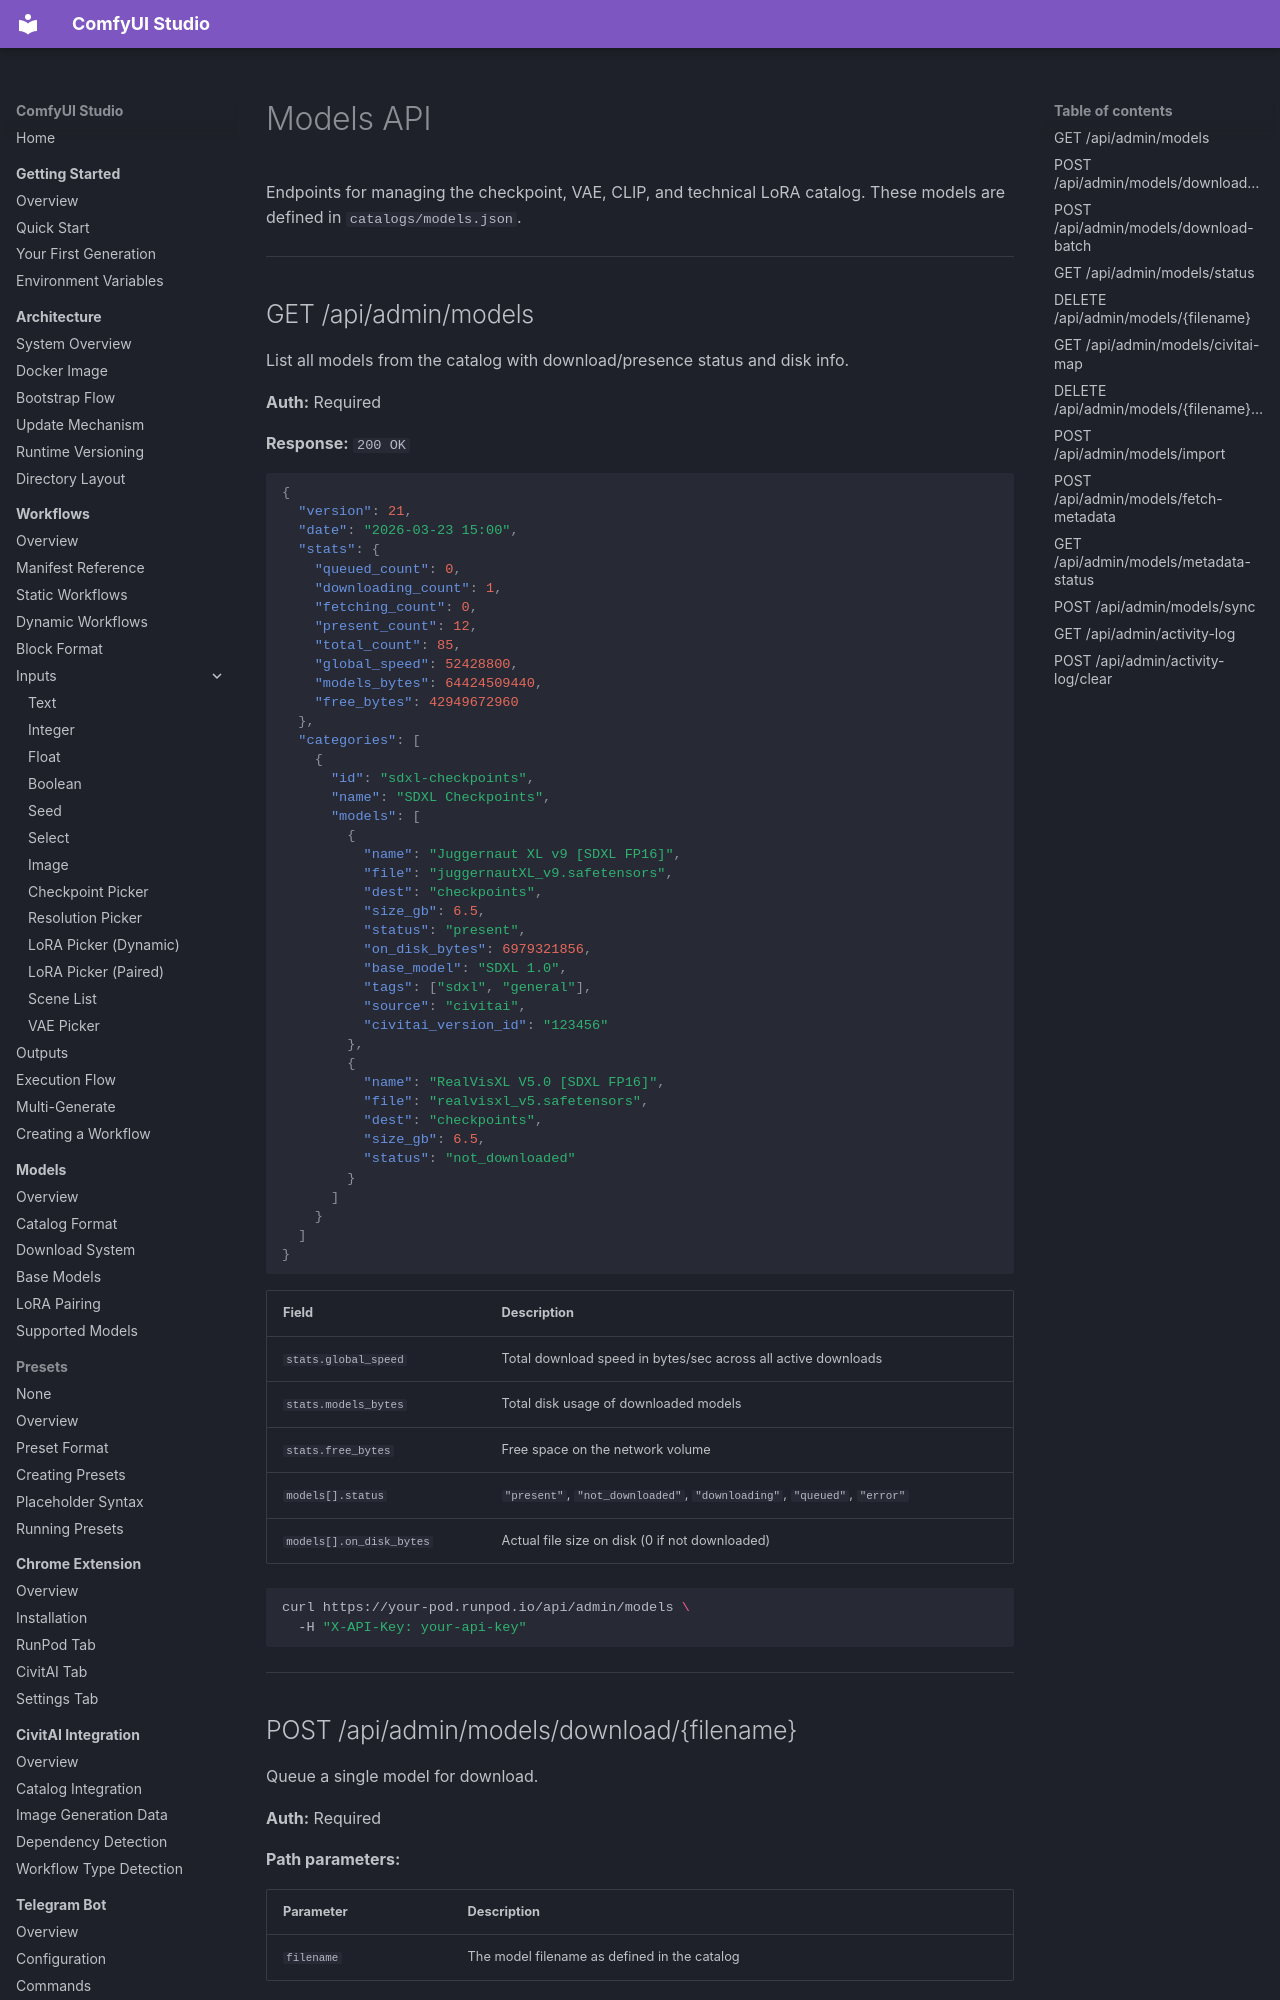

repository: diego-devita/comfyui-studio · page: api/models/index.html · generator: mkdocs

# Models API

Endpoints for managing the checkpoint, VAE, CLIP, and technical LoRA catalog. These models are defined in `catalogs/models.json`.

---

## GET /api/admin/models

List all models from the catalog with download/presence status and disk info.

**Auth:** Required

**Response:** `200 OK`

```json
{
  "version": 21,
  "date": "2026-03-23 15:00",
  "stats": {
    "queued_count": 0,
    "downloading_count": 1,
    "fetching_count": 0,
    "present_count": 12,
    "total_count": 85,
    "global_speed": 52428800,
    "models_bytes": 64424509440,
    "free_bytes": 42949672960
  },
  "categories": [
    {
      "id": "sdxl-checkpoints",
      "name": "SDXL Checkpoints",
      "models": [
        {
          "name": "Juggernaut XL v9 [SDXL FP16]",
          "file": "juggernautXL_v9.safetensors",
          "dest": "checkpoints",
          "size_gb": 6.5,
          "status": "present",
          "on_disk_bytes": 6979321856,
          "base_model": "SDXL 1.0",
          "tags": ["sdxl", "general"],
          "source": "civitai",
          "civitai_version_id": "123456"
        },
        {
          "name": "RealVisXL V5.0 [SDXL FP16]",
          "file": "realvisxl_v5.safetensors",
          "dest": "checkpoints",
          "size_gb": 6.5,
          "status": "not_downloaded"
        }
      ]
    }
  ]
}
```

| Field | Description |
|-------|-------------|
| `stats.global_speed` | Total download speed in bytes/sec across all active downloads |
| `stats.models_bytes` | Total disk usage of downloaded models |
| `stats.free_bytes` | Free space on the network volume |
| `models[].status` | `"present"`, `"not_downloaded"`, `"downloading"`, `"queued"`, `"error"` |
| `models[].on_disk_bytes` | Actual file size on disk (0 if not downloaded) |

```bash
curl https://your-pod.runpod.io/api/admin/models \
  -H "X-API-Key: your-api-key"
```

---
